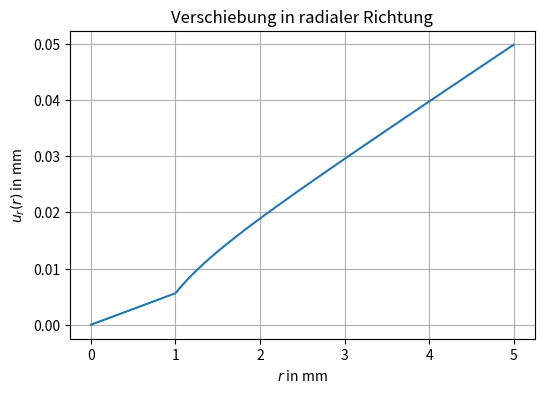
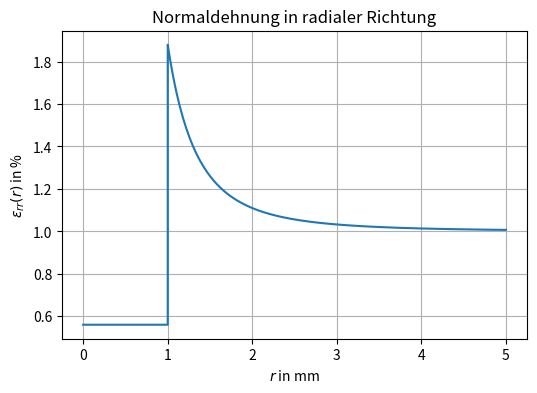
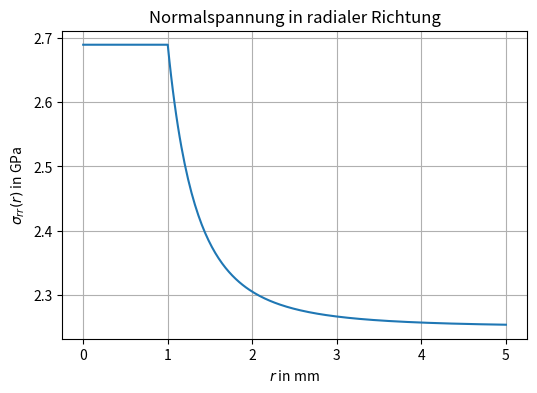

Here is the Python script that generated these plots, in order:
#!/usr/bin/env python3
# -*- coding: utf-8 -*-
"""
Created on Wed May 28 14:00:23 2025

@author: lukas
"""
import matplotlib.pyplot as plt
import numpy as np

K_M, G_M = 75.0, 25.0

K_E, G_E = 160.0, 80.0
# K_E, G_E = 0.001, 0.001

R = 1
eps_0 = 0.01

B = (K_M - K_E)/(K_E+4/3*G_M)
A = -B/R**3

r_M = np.linspace(R, 5, 200)
r_E = np.linspace(0, R, 50)

u_M = (1-A/r_M**3)*r_M*eps_0
u_E = (1+B)*r_E*eps_0

eps_E = (1+B)*eps_0*np.ones(r_E.size)
eps_M = eps_0+2 * A*eps_0/r_M**3

sig_E = 3*K_E*eps_E
sig_M = 3*K_M*eps_0+4*G_M * A*eps_0/r_M**3

r = np.append(r_E, r_M)
u = np.append(u_E, u_M)
eps = np.append(eps_E, eps_M)
sig = np.append(sig_E, sig_M)

plt.figure(figsize=(6, 4))
plt.plot(r, u)
plt.xlabel(r"$r$ in mm")
plt.ylabel(r"$u_r(r) $ in mm")
plt.title("Verschiebung in radialer Richtung")
plt.grid()
plt.savefig("SIP_sph_u.pdf")

plt.figure(figsize=(6, 4))
plt.plot(r, eps*100)
plt.xlabel(r"$r$ in mm")
plt.ylabel(r"$\varepsilon_{rr}(r)$ in %")
plt.title("Normaldehnung in radialer Richtung")
plt.grid()
plt.savefig("SIP_sph_eps.pdf")

plt.figure(figsize=(6, 4))
plt.plot(r, sig)
plt.xlabel(r"$r$ in mm")
plt.ylabel(r"$\sigma_{rr}(r)$ in GPa")
plt.title("Normalspannung in radialer Richtung")
plt.grid()
plt.savefig("SIP_sph_sig.pdf")
